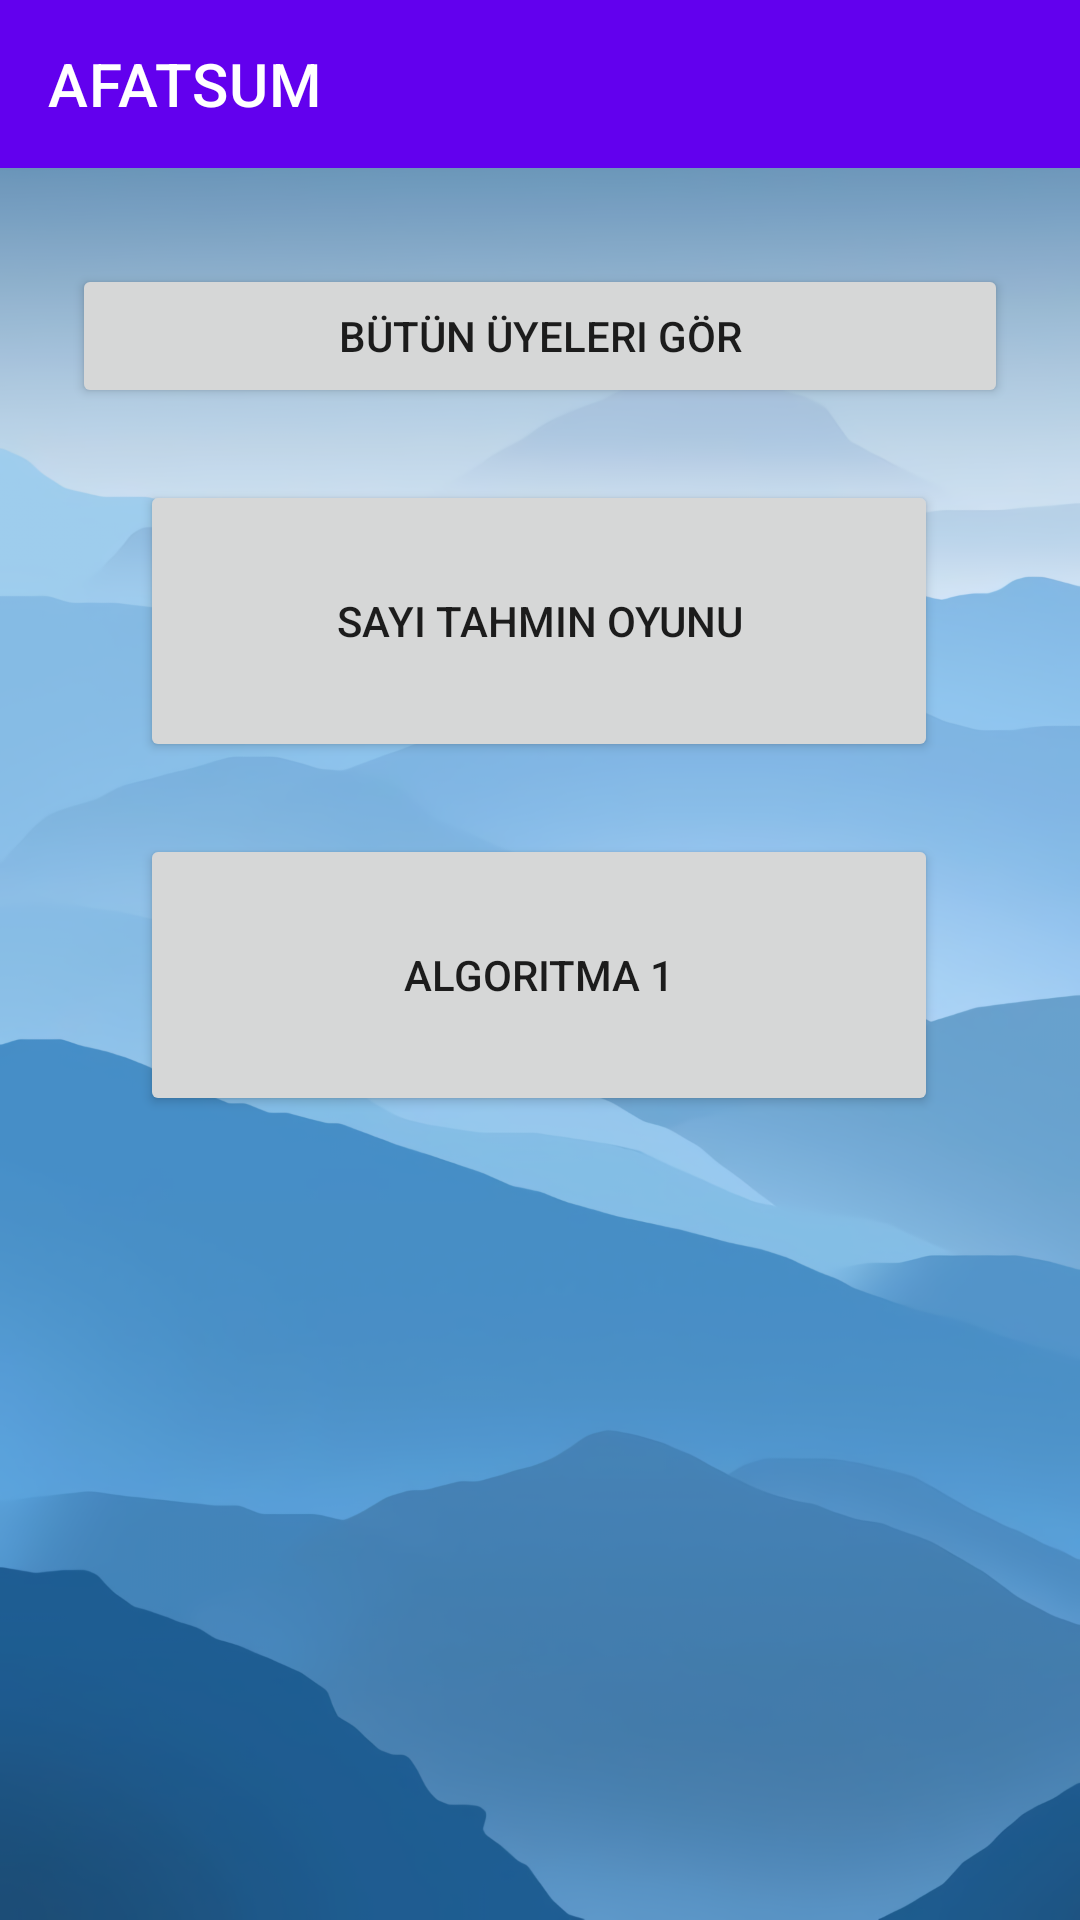

This screen was rendered from an Android layout file. Write that file and the resources it references.
<!-- AndroidManifest.xml: application theme Theme.AFATSUM -->
<!-- res/layout/activity_anasayfa.xml -->
<?xml version="1.0" encoding="utf-8"?>
<ScrollView xmlns:android="http://schemas.android.com/apk/res/android"
    xmlns:app="http://schemas.android.com/apk/res-auto"
    xmlns:tools="http://schemas.android.com/tools"
    android:layout_width="match_parent"
    android:layout_height="match_parent"
    android:background="@drawable/arkaplan4"
    tools:context=".AnasayfaActivity">

    <androidx.constraintlayout.widget.ConstraintLayout
        android:layout_width="match_parent"
        android:layout_height="wrap_content">

        <androidx.appcompat.widget.Toolbar
            android:id="@+id/toolbarAnasayfa"
            android:layout_width="0dp"
            android:layout_height="wrap_content"
            android:background="?attr/colorPrimary"
            android:minHeight="?attr/actionBarSize"
            android:theme="?attr/actionBarTheme"
            app:layout_constraintEnd_toEndOf="parent"
            app:layout_constraintStart_toStartOf="parent"
            app:layout_constraintTop_toTopOf="parent"
            app:title="AFATSUM"
            app:titleTextColor="@color/white" />

        <Button
            android:id="@+id/btnSayiTahminOyunu"
            android:layout_width="266dp"
            android:layout_height="94dp"
            android:layout_marginTop="24dp"
            android:onClick="btnSayiTahminOyunuTiklandi"
            android:text="Sayı Tahmin Oyunu"
            app:layout_constraintEnd_toEndOf="parent"
            app:layout_constraintHorizontal_bias="0.496"
            app:layout_constraintStart_toStartOf="parent"
            app:layout_constraintTop_toBottomOf="@+id/btnUyeleriGor" />

        <Button
            android:id="@+id/btnAlgoritma1"
            android:layout_width="266dp"
            android:layout_height="94dp"
            android:layout_marginTop="24dp"
            android:onClick="btnalgoritmaTiklandi"
            android:text="Algoritma 1"
            app:layout_constraintEnd_toEndOf="parent"
            app:layout_constraintHorizontal_bias="0.496"
            app:layout_constraintStart_toStartOf="parent"
            app:layout_constraintTop_toBottomOf="@+id/btnSayiTahminOyunu" />

        <Button
            android:id="@+id/btnUyeleriGor"
            android:layout_width="0dp"
            android:layout_height="wrap_content"
            android:layout_marginStart="24dp"
            android:layout_marginTop="32dp"
            android:layout_marginEnd="24dp"
            android:onClick="btnUyeleriGorTiklandi"
            android:text="Bütün Üyeleri Gör"
            app:layout_constraintEnd_toEndOf="parent"
            app:layout_constraintStart_toStartOf="parent"
            app:layout_constraintTop_toBottomOf="@+id/toolbarAnasayfa" />

    </androidx.constraintlayout.widget.ConstraintLayout>
</ScrollView>
<!-- resources referenced by this layout -->
<resources>
  <color name="white">#FFFFFFFF</color>
  <!-- drawable arkaplan4: png bitmap (drawable, 811791 bytes) -->
  <style name="Theme.AFATSUM" parent="Theme.MaterialComponents.DayNight.NoActionBar">
          
          <item name="colorPrimary">@color/purple_500</item>
          <item name="colorPrimaryVariant">@color/purple_700</item>
          <item name="colorOnPrimary">@color/white</item>
          
          <item name="colorSecondary">@color/teal_200</item>
          <item name="colorSecondaryVariant">@color/teal_700</item>
          <item name="colorOnSecondary">@color/black</item>
          
          <item name="android:statusBarColor" tools:targetApi="l">?attr/colorPrimaryVariant</item>
          
      </style>
  <color name="purple_500">#FF6200EE</color>
  <color name="purple_700">#FF3700B3</color>
  <color name="teal_200">#FF03DAC5</color>
  <color name="teal_700">#FF018786</color>
  <color name="black">#FF000000</color>
</resources>
